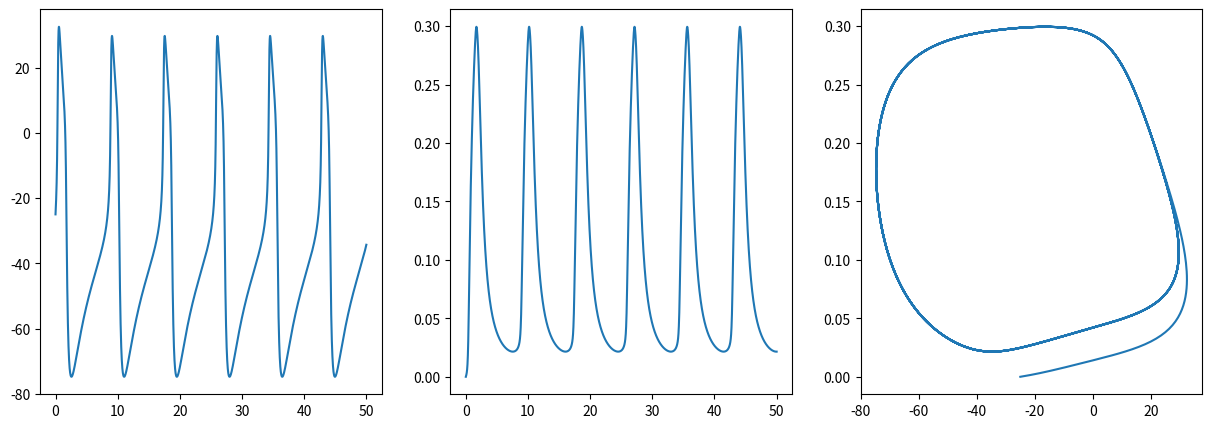

Generate this figure with matplotlib:
# =============================================================================
#
# MORRIS LECAR MODEL
#
# Algorithm tests:      !pytest rk4_system.py
# 
# [redacted]
#                       Model', Biological Cybernetics (2014)
#
# =============================================================================

import numpy as np
import matplotlib.pyplot as plt    

""" Runge-Kutta algorithm """
def RK4_system(f, dt, y0, t0, Nstep):
    Neq = len(f)
    t = np.zeros(Nstep+1); t[0] = t0
    y = np.zeros([Neq, Nstep+1]) 
    dy1 = np.zeros([Neq, Nstep+1]); dy2 = np.zeros([Neq, Nstep+1]); 
    dy3 = np.zeros([Neq, Nstep+1]); dy4 = np.zeros([Neq, Nstep+1])
    for j in range(0, Neq):
        y[j][0] = y0[j]
    
    for i in range(0,Nstep):
        for j in range(0,Neq):
            dy1[j] = dt*f[j](t,*y)
            dy2[j] = dt*f[j](t,*y)
            dy3[j] = dt*f[j](t,*y)
            dy4[j] = dt*f[j](t,*y)
        
            t[i+1] = t[i] + dt
            y[j][i+1] = y[j][i]+(dy1[j][i]+2*dy2[j][i]+2*dy3[j][i]+dy4[j][i])/6
    return t, y

# %%

""" Morris-Lecar Model """
def f1(t,y1,y2):
    part1 = g_ca*m_inf(y1)*(E_ca-y1)
    part2 = g_k*y2*(E_k-y1)
    part3 = g_leak*(E_leak-y1)
    return (part1+part2+part3+I_app)/c
def f2(t,y1,y2):
    return phi_w*((w_inf(y1)-y2)/tau_w(y1))

def m_inf(v):
    return 0.5*(1+np.tanh((v-v_ca)/theta_ca))
def w_inf(v):
    return 0.5*(1+np.tanh((v-v_k)/theta_k))
def tau_w(v):
    return 1/(np.cosh((v-v_k)/(2*theta_k)))
    
""" Model Parameter """
g_ca = 20.0;     g_k = 20.;   g_leak = 2.
E_ca = 50.0;    E_k = -100.; E_leak = -70.
phi_w = 0.15
c = 2.

v_ca  = 0.;   v_k = -10.
theta_ca = 18.0; theta_k = 13.
I_app = 80.

""" Integration Parameters """
f = [f1,f2]; dt = 0.01; t0 = 0.0; Nstep = 5000
y0 = [-25.0,0.0]

""" Application of the algorithm """
time, y = RK4_system(f, dt, y0, t0, Nstep)

# %%

""" Data visualization """
f, (ax1, ax2, ax3) = plt.subplots(1, 3, figsize=(15,5))
""" Membrane voltage vs Time """
ax1.plot(time, y[0])
""" Potassium gating variable vs Time """
ax2.plot(time, y[1])
""" Potassium gating variable w vs Membrane Voltage V """
ax3.plot(y[0], y[1])

# %%